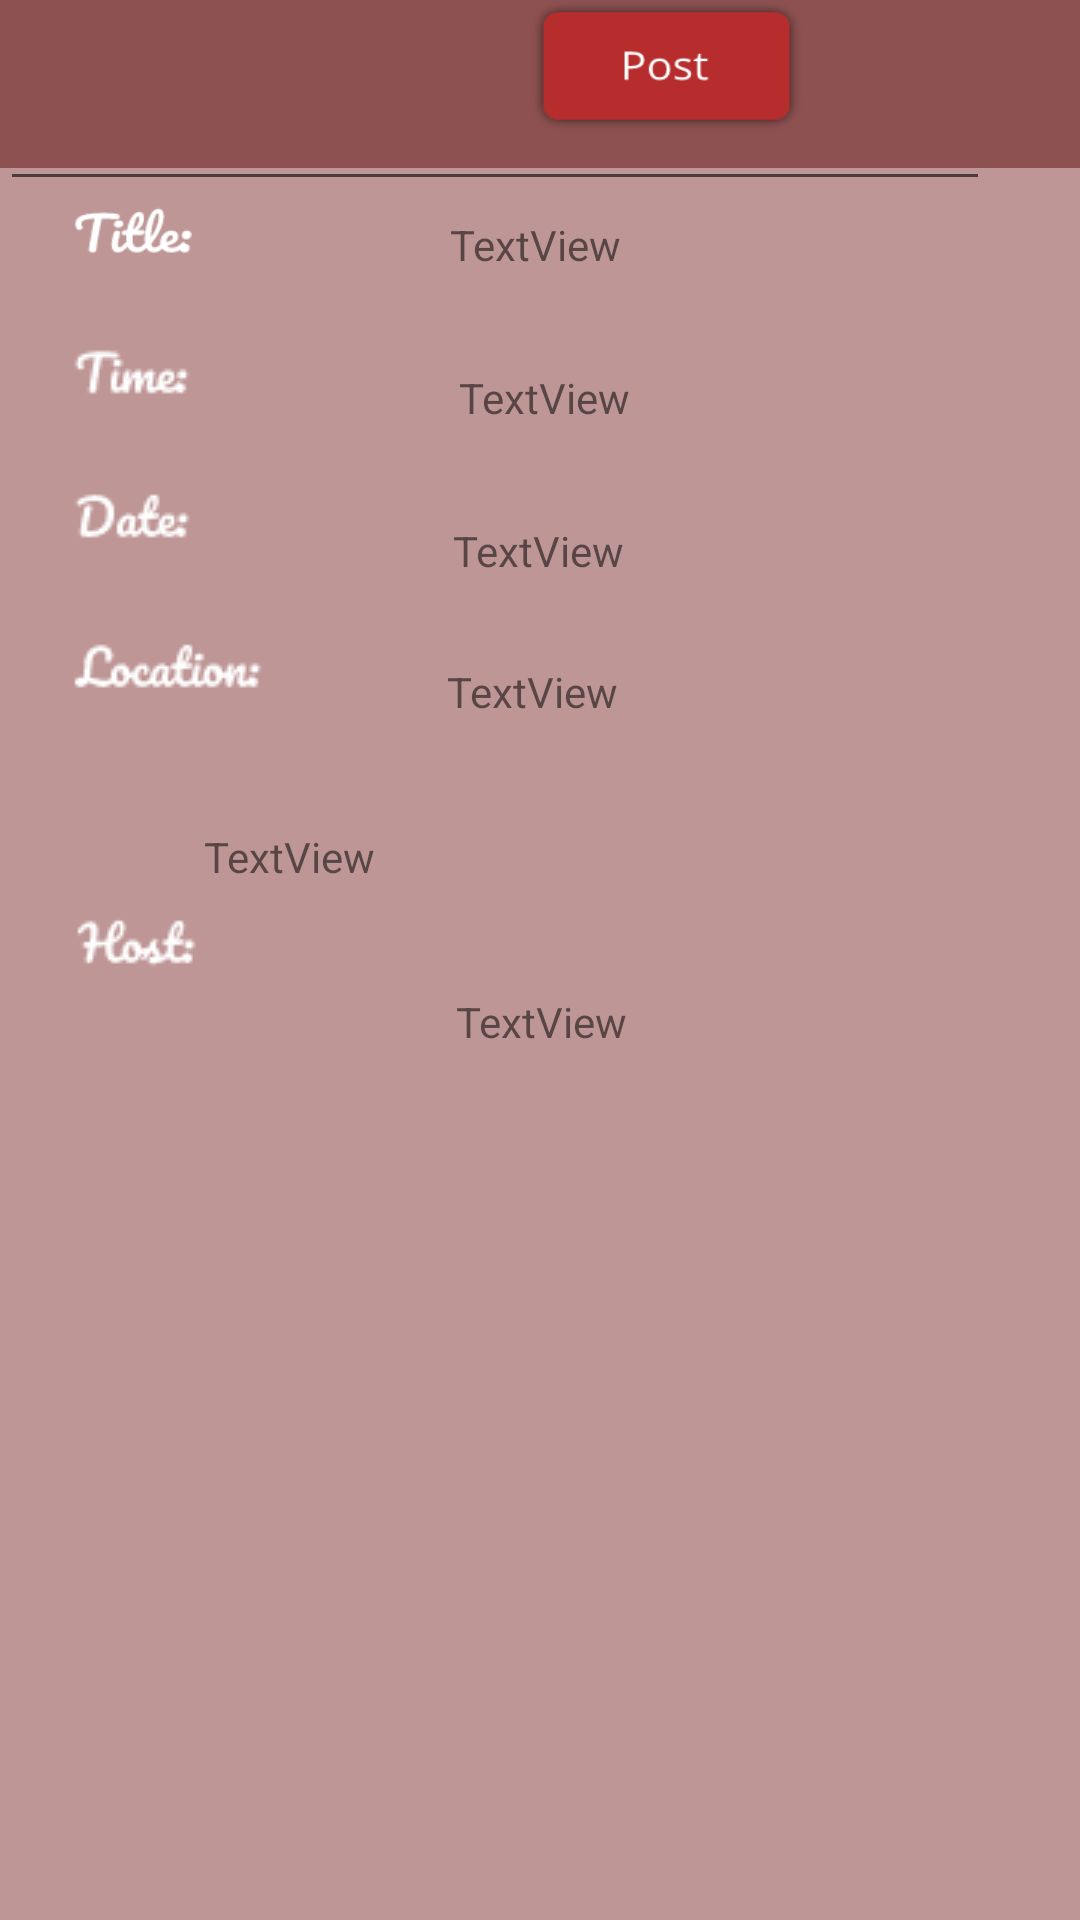

Layout XML and referenced resources for this Android screen:
<!-- AndroidManifest.xml: application theme CustomToolbarStyle -->
<!-- res/layout/activity_event_detail.xml -->
<?xml version="1.0" encoding="utf-8"?>
<android.support.constraint.ConstraintLayout xmlns:android="http://schemas.android.com/apk/res/android"
    xmlns:app="http://schemas.android.com/apk/res-auto"
    xmlns:tools="http://schemas.android.com/tools"
    android:layout_width="match_parent"
    android:layout_height="match_parent"
    android:background="@drawable/bg_master"
    tools:context=".EventDetail"
    tools:layout_editor_absoluteY="25dp">

    <include
        android:id="@+id/toolbar"
        layout="@layout/toolbar"
        app:layout_constraintStart_toStartOf="parent"
        app:layout_constraintTop_toTopOf="parent" />

    <TextView
        android:id="@+id/textView"
        android:layout_width="wrap_content"
        android:layout_height="wrap_content"
        android:layout_marginLeft="60dp"
        android:layout_marginStart="60dp"
        android:layout_marginTop="16dp"
        android:text="TextView"
        app:layout_constraintStart_toEndOf="@+id/Title"
        app:layout_constraintTop_toBottomOf="@+id/toolbar" />

    <TextView
        android:id="@+id/textView2"
        android:layout_width="wrap_content"
        android:layout_height="wrap_content"
        android:layout_marginLeft="52dp"
        android:layout_marginStart="52dp"
        android:layout_marginTop="32dp"
        android:text="TextView"
        app:layout_constraintStart_toEndOf="@+id/Time"
        app:layout_constraintTop_toBottomOf="@+id/textView" />

    <TextView
        android:id="@+id/textView3"
        android:layout_width="wrap_content"
        android:layout_height="wrap_content"
        android:layout_marginLeft="52dp"
        android:layout_marginStart="52dp"
        android:layout_marginTop="32dp"
        android:text="TextView"
        app:layout_constraintStart_toEndOf="@+id/Date"
        app:layout_constraintTop_toBottomOf="@+id/textView2" />

    <TextView
        android:id="@+id/textView4"
        android:layout_width="wrap_content"
        android:layout_height="wrap_content"
        android:layout_marginLeft="56dp"
        android:layout_marginStart="56dp"
        android:layout_marginTop="28dp"
        android:text="TextView"
        app:layout_constraintStart_toEndOf="@+id/Location"
        app:layout_constraintTop_toBottomOf="@+id/textView3" />

    <TextView
        android:id="@+id/textView5"
        android:layout_width="wrap_content"
        android:layout_height="wrap_content"
        android:layout_marginLeft="44dp"
        android:layout_marginStart="44dp"
        android:layout_marginTop="36dp"
        android:text="TextView"
        app:layout_constraintStart_toEndOf="@+id/Event"
        app:layout_constraintTop_toBottomOf="@+id/textView4" />

    <TextView
        android:id="@+id/textView6"
        android:layout_width="wrap_content"
        android:layout_height="0dp"
        android:layout_marginLeft="76dp"
        android:layout_marginStart="76dp"
        android:layout_marginTop="36dp"
        android:text="TextView"
        app:layout_constraintStart_toEndOf="@+id/Host"
        app:layout_constraintTop_toBottomOf="@+id/textView5" />


    <TextView
        android:id="@+id/Title"
        android:layout_width="66dp"
        android:layout_height="26dp"
        android:layout_marginLeft="24dp"
        android:layout_marginStart="24dp"
        android:layout_marginTop="8dp"
        android:background="@drawable/title_ael"
        android:textColor="@color/white"
        app:layout_constraintStart_toStartOf="parent"
        app:layout_constraintTop_toBottomOf="@+id/toolbar" />

    <TextView
        android:id="@+id/Time"
        android:layout_width="wrap_content"
        android:layout_height="wrap_content"
        android:layout_marginLeft="24dp"
        android:layout_marginStart="24dp"
        android:layout_marginTop="20dp"
        android:background="@drawable/time_ael"
        android:textColor="@color/white"
        app:layout_constraintStart_toStartOf="parent"
        app:layout_constraintTop_toBottomOf="@+id/Title" />

    <TextView
        android:id="@+id/Date"
        android:layout_width="wrap_content"
        android:layout_height="wrap_content"
        android:layout_marginLeft="24dp"
        android:layout_marginStart="24dp"
        android:layout_marginTop="20dp"
        android:background="@drawable/date_ael"
        android:textColor="@color/white"
        app:layout_constraintStart_toStartOf="parent"
        app:layout_constraintTop_toBottomOf="@+id/Time" />

    <TextView
        android:id="@+id/Location"
        android:layout_width="wrap_content"
        android:layout_height="wrap_content"
        android:layout_marginLeft="24dp"
        android:layout_marginStart="24dp"
        android:layout_marginTop="20dp"
        android:background="@drawable/location_ael"
        android:textColor="@color/white"
        app:layout_constraintStart_toStartOf="parent"
        app:layout_constraintTop_toBottomOf="@+id/Date" />

    <TextView
        android:id="@+id/Event"
        android:layout_width="wrap_content"
        android:layout_height="wrap_content"
        android:layout_marginLeft="24dp"
        android:layout_marginStart="24dp"
        android:layout_marginTop="20dp"
        android:background="@drawable/event_ael"
        android:textColor="@color/white"
        app:layout_constraintStart_toStartOf="parent"
        app:layout_constraintTop_toBottomOf="@+id/Location" />

    <TextView
        android:id="@+id/Host"
        android:layout_width="wrap_content"
        android:layout_height="wrap_content"
        android:layout_marginLeft="24dp"
        android:layout_marginStart="24dp"
        android:layout_marginTop="20dp"
        android:background="@drawable/host_ael"
        android:textColor="@color/white"
        app:layout_constraintStart_toStartOf="parent"
        app:layout_constraintTop_toBottomOf="@+id/Event" />


    <TextView
        android:id="@+id/AddComm"
        android:layout_width="wrap_content"
        android:layout_height="wrap_content"
        android:layout_marginLeft="28dp"
        android:layout_marginStart="28dp"
        android:background="@drawable/addcomment_ael"
        android:textColor="@color/white"
        app:layout_constraintStart_toStartOf="parent"
        tools:layout_editor_absoluteY="379dp" />


    <EditText
        android:id="@+id/comment"
        android:layout_width="330dp"
        android:layout_height="40dp"
        android:layout_marginTop="8dp"
        android:text=""
        android:textColor="@color/white"
        app:layout_constraintTop_toBottomOf="@+id/AddComm"
        tools:layout_editor_absoluteX="27dp" />

    <Button
        android:id="@+id/delBut"
        android:layout_width="91dp"
        android:layout_height="44dp"
        android:layout_marginEnd="4dp"
        android:layout_marginRight="4dp"
        android:background="@drawable/delete_ael"
        app:layout_constraintBaseline_toBaselineOf="@+id/addBut"
        app:layout_constraintEnd_toStartOf="@+id/addBut" />

    <Button
        android:id="@+id/commBut"
        android:layout_width="91dp"
        android:layout_height="44dp"
        android:layout_marginEnd="19dp"
        android:layout_marginRight="19dp"
        android:background="@drawable/poat_ael"
        app:layout_constraintEnd_toEndOf="parent"
        app:layout_constraintHorizontal_bias="0.333"
        app:layout_constraintStart_toEndOf="@+id/addBut"
        tools:layout_editor_absoluteY="488dp" />

    <Button
        android:id="@+id/addBut"
        android:layout_width="140dp"
        android:layout_height="44dp"
        android:background="@drawable/gotoevent_ael"
        tools:layout_editor_absoluteX="122dp"
        tools:layout_editor_absoluteY="488dp" />


</android.support.constraint.ConstraintLayout>
<!-- res/layout/toolbar.xml (included above) -->
<?xml version="1.0" encoding="utf-8"?>
<android.support.v7.widget.Toolbar xmlns:android="http://schemas.android.com/apk/res/android"
    xmlns:app="http://schemas.android.com/apk/res-auto"
    android:id="@+id/toolbar"
    android:layout_width="match_parent"
    android:layout_height="wrap_content"
    android:background="@color/toolbar"
    android:visibility="visible"
    app:popupTheme="@style/CustomPopupStyle"
    app:theme="@style/CustomToolbarStyle">

        

</android.support.v7.widget.Toolbar>
<!-- resources referenced by this layout -->
<resources>
  <color name="toolbar">#8E5151</color>
  <color name="white">#FFFF</color>
  <!-- drawable bg_master: png bitmap (drawable, 5500 bytes) -->
  <!-- drawable date_ael: png bitmap (drawable, 812 bytes) -->
  <!-- drawable delete_ael: png bitmap (drawable, 4237 bytes) -->
  <!-- drawable host_ael: png bitmap (drawable, 815 bytes) -->
  <!-- drawable location_ael: png bitmap (drawable, 995 bytes) -->
  <!-- drawable poat_ael: png bitmap (drawable, 4046 bytes) -->
  <!-- drawable time_ael: png bitmap (drawable, 737 bytes) -->
  <!-- drawable title_ael: png bitmap (drawable, 1766 bytes) -->
  <!-- drawable toolbar_logo: png bitmap (drawable, 3836 bytes) -->
  <style name="CustomPopupStyle" parent="Theme.AppCompat.Light.NoActionBar">
          
          <item name="colorPrimaryDark">@color/master</item>
          <item name="overlapAnchor">false</item>
          <item name="android:dropDownVerticalOffset">-4dp</item>
      </style>
  <style name="CustomToolbarStyle" parent="Theme.AppCompat.Light.NoActionBar">
          
          <item name="colorPrimaryDark">@color/master</item>
      </style>
  <color name="master">#BF9696</color>
</resources>
